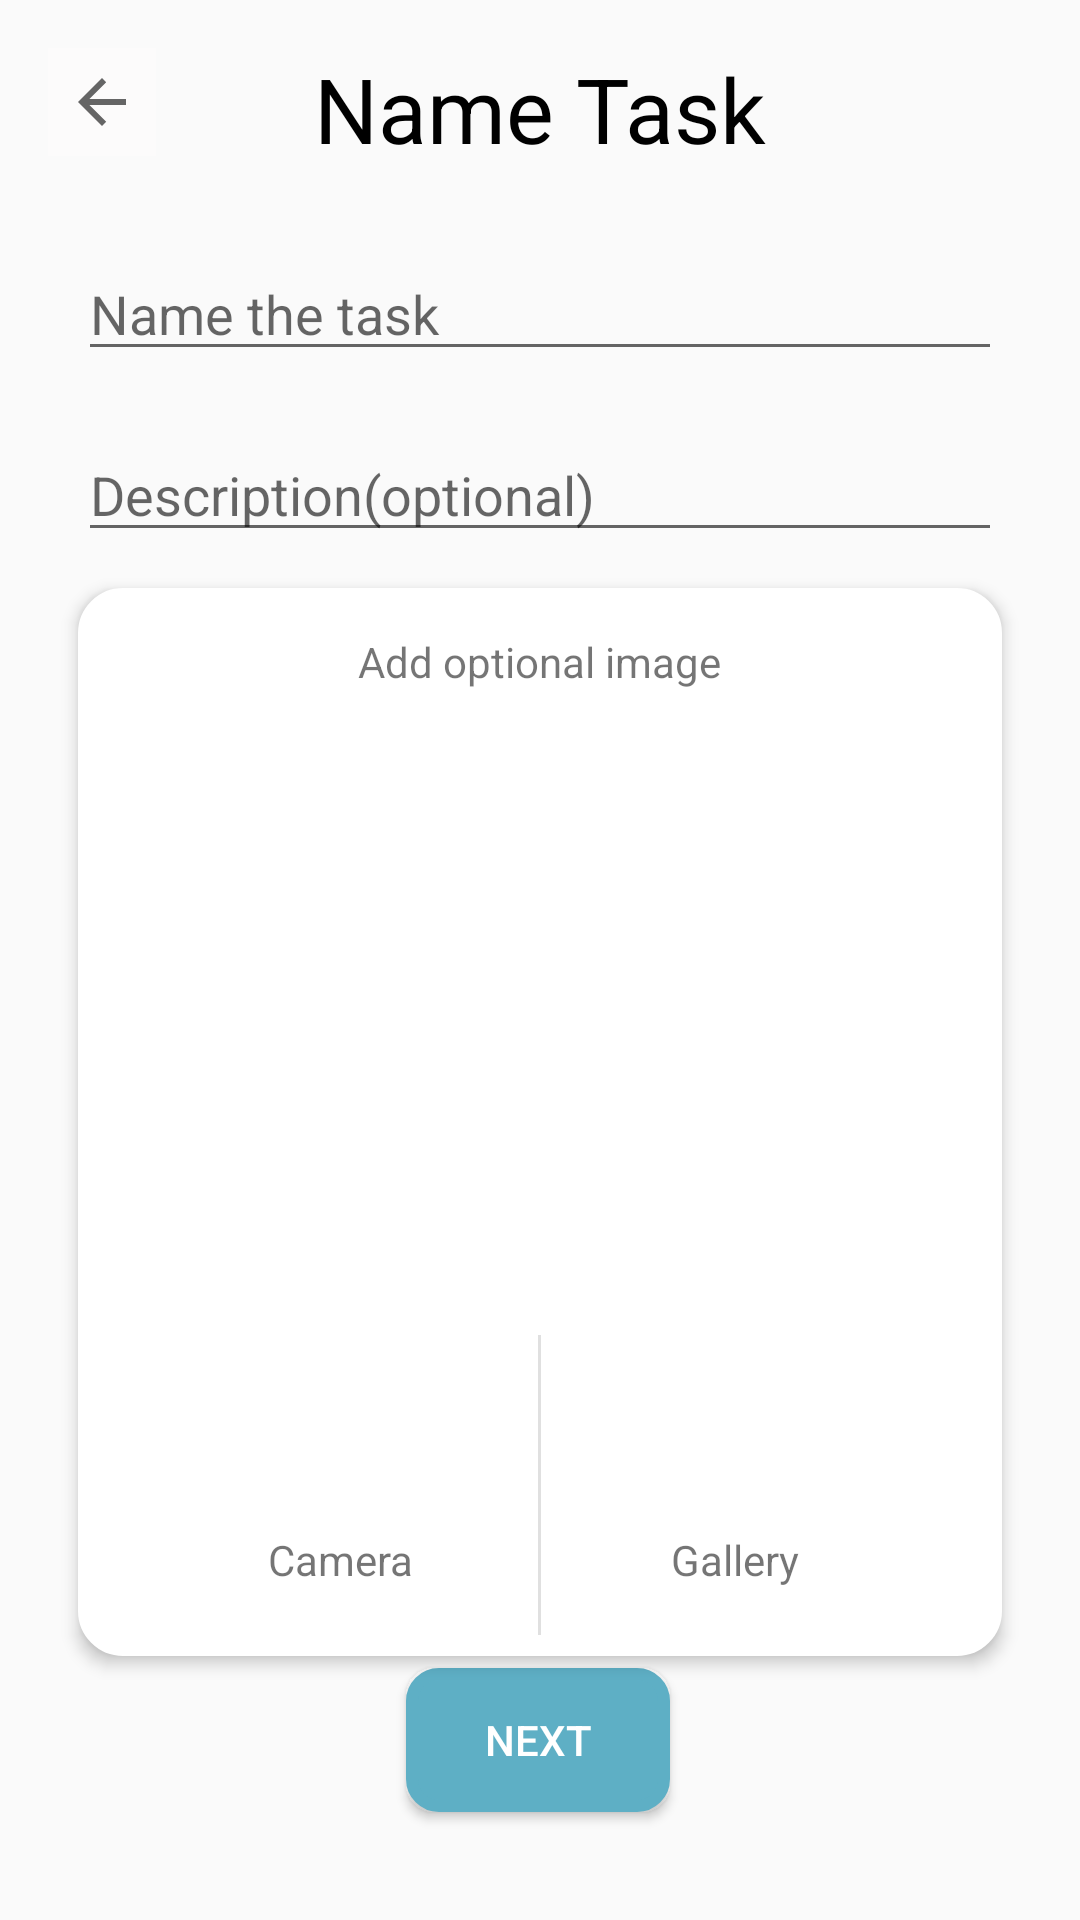

The Android layout XML behind this screen, and the referenced resources:
<!-- AndroidManifest.xml: application theme AppTheme -->
<!-- res/layout/activity_detail_task.xml -->
<?xml version="1.0" encoding="utf-8"?>
<androidx.constraintlayout.widget.ConstraintLayout xmlns:android="http://schemas.android.com/apk/res/android"
    xmlns:app="http://schemas.android.com/apk/res-auto"
    xmlns:tools="http://schemas.android.com/tools"
    android:layout_width="match_parent"
    android:layout_height="match_parent"
    android:backgroundTint="@color/colorWhiteBackground"
    tools:context=".parentUI.taskCreation.DetailTaskActivity">

    <ImageButton
        android:id="@+id/task_detail_back_arrow"
        android:layout_width="36dp"
        android:layout_height="36dp"
        android:layout_marginStart="16dp"
        android:layout_marginTop="16dp"
        android:background="@color/colorWhiteBackground"
        android:backgroundTint="@color/colorWhiteBackground"
        android:src="?attr/homeAsUpIndicator"
        app:layout_constraintStart_toStartOf="parent"
        app:layout_constraintTop_toTopOf="parent" />

    <TextView
        android:id="@+id/textView14"
        android:layout_width="wrap_content"
        android:layout_height="wrap_content"
        android:layout_marginTop="16dp"
        android:text="Name Task"
        android:textColor="#000000"
        android:textSize="30sp"
        app:layout_constraintEnd_toEndOf="parent"
        app:layout_constraintStart_toStartOf="parent"
        app:layout_constraintTop_toTopOf="parent" />

    <EditText
        android:id="@+id/task_name_editText"
        android:layout_width="match_parent"
        android:layout_height="wrap_content"
        android:layout_marginStart="26dp"
        android:layout_marginTop="26dp"
        android:layout_marginEnd="26dp"
        android:ems="10"
        android:hint="Name the task"
        android:inputType="textPersonName"
        app:layout_constraintEnd_toEndOf="parent"
        app:layout_constraintStart_toStartOf="parent"
        app:layout_constraintTop_toBottomOf="@+id/textView14" />

    <EditText
        android:id="@+id/task_description_et"
        android:layout_width="match_parent"
        android:layout_height="wrap_content"
        android:layout_marginStart="26dp"
        android:layout_marginTop="19dp"
        android:layout_marginEnd="26dp"
        android:ems="10"
        android:gravity="start|top"
        android:hint="Description(optional)"
        android:inputType="textMultiLine"
        app:layout_constraintEnd_toEndOf="parent"
        app:layout_constraintStart_toStartOf="parent"
        app:layout_constraintTop_toBottomOf="@+id/task_name_editText" />

    <LinearLayout
        android:layout_width="0dp"
        android:layout_height="wrap_content"
        android:layout_marginStart="26dp"
        android:layout_marginTop="12dp"
        android:layout_marginEnd="26dp"
        android:layout_marginBottom="15dp"
        android:background="@drawable/standard_box"
        android:elevation="3dp"
        android:gravity="center"
        android:orientation="vertical"
        android:paddingTop="15dp"
        app:layout_constraintBottom_toTopOf="@+id/task_detail_next_btn"
        app:layout_constraintEnd_toEndOf="parent"
        app:layout_constraintHorizontal_bias="1.0"
        app:layout_constraintStart_toStartOf="parent"
        app:layout_constraintTop_toBottomOf="@+id/task_description_et"
        app:layout_constraintVertical_bias="0.0">

        <TextView
            android:id="@+id/textView16"
            android:layout_width="wrap_content"
            android:layout_height="34dp"
            android:layout_weight="1"
            android:text="Add optional image" />

        <ImageView
            android:id="@+id/image_task_detail"
            android:layout_width="match_parent"
            android:layout_height="200dp"
            android:layout_weight="1" />

        <LinearLayout
            android:layout_width="wrap_content"
            android:layout_height="match_parent"
            android:layout_weight="1"
            android:orientation="horizontal"
            android:paddingStart="25dp"
            android:paddingEnd="25dp">

            <LinearLayout
                android:id="@+id/task_camera_btn"
                android:layout_width="wrap_content"
                android:layout_height="match_parent"
                android:gravity="center"
                android:orientation="vertical"
                android:paddingEnd="40dp">

                <ImageView
                    android:id="@+id/imageView5"
                    android:layout_width="50dp"
                    android:layout_height="50dp"
                    android:src="@drawable/ic_baseline_camera_alt_24" />

                <TextView
                    android:id="@+id/textView17"
                    android:layout_width="match_parent"
                    android:layout_height="wrap_content"
                    android:text="Camera" />
            </LinearLayout>

            <View
                android:id="@+id/divider3"
                android:layout_width="1dp"
                android:layout_height="100dp"
                android:layout_weight="1"
                android:background="?android:attr/listDivider" />

            <LinearLayout
                android:id="@+id/task_gallery_btn"
                android:layout_width="wrap_content"
                android:layout_height="match_parent"
                android:gravity="center"
                android:orientation="vertical"
                android:paddingStart="40dp">

                <ImageView
                    android:id="@+id/imageView8"
                    android:layout_width="50dp"
                    android:layout_height="50dp"
                    android:src="@drawable/ic_baseline_photo_24" />

                <TextView
                    android:id="@+id/textView18"
                    android:layout_width="wrap_content"
                    android:layout_height="wrap_content"
                    android:gravity="center"
                    android:text="Gallery" />
            </LinearLayout>

        </LinearLayout>
    </LinearLayout>

    <Button
        android:id="@+id/task_detail_next_btn"
        android:layout_width="wrap_content"
        android:layout_height="wrap_content"
        android:layout_marginBottom="36dp"
        android:background="@drawable/blue_box"
        android:text="Next"
        android:textColor="#FFFFFF"
        app:layout_constraintBottom_toBottomOf="parent"
        app:layout_constraintEnd_toEndOf="parent"
        app:layout_constraintHorizontal_bias="0.498"
        app:layout_constraintStart_toStartOf="parent" />

</androidx.constraintlayout.widget.ConstraintLayout>
<!-- resources referenced by this layout -->
<resources>
  <color name="colorWhiteBackground">#FCFBFB</color>
  <!-- drawable blue_box (drawable) -->
  <?xml version="1.0" encoding="utf-8"?>
  <shape xmlns:android="http://schemas.android.com/apk/res/android">
      <stroke android:width="4dp" android:color="@color/colorAppBlue"/>
      <padding android:left="7dp" android:right="7dp" android:top="7dp" android:bottom="7dp"/>
      <corners android:radius="9dp"/>
      <solid android:color="@color/colorAppBlue"/>
  </shape>
  <!-- drawable standard_box (drawable) -->
  <?xml version="1.0" encoding="utf-8"?>
  <shape xmlns:android="http://schemas.android.com/apk/res/android">
  
      <stroke android:width="4dp" android:color="#ffffff"/>
      <padding android:left="7dp" android:right="7dp" android:top="7dp" android:bottom="7dp"/>
      <corners android:radius="13dp"/>
      <solid android:color="#FFFFFFFF"/>
  </shape>
  <style name="AppTheme" parent="Theme.AppCompat.Light.NoActionBar">
          
          <item name="colorPrimary">#B7DDD7D7</item>
          <item name="colorPrimaryDark">@color/colorPrimaryDark</item>
          <item name="colorAccent">@color/colorAccent</item>
      </style>
  <color name="colorAppBlue">#5EAFC5</color>
  <color name="colorPrimaryDark">#A62290E8</color>
  <color name="colorAccent">#03DAC5</color>
</resources>
